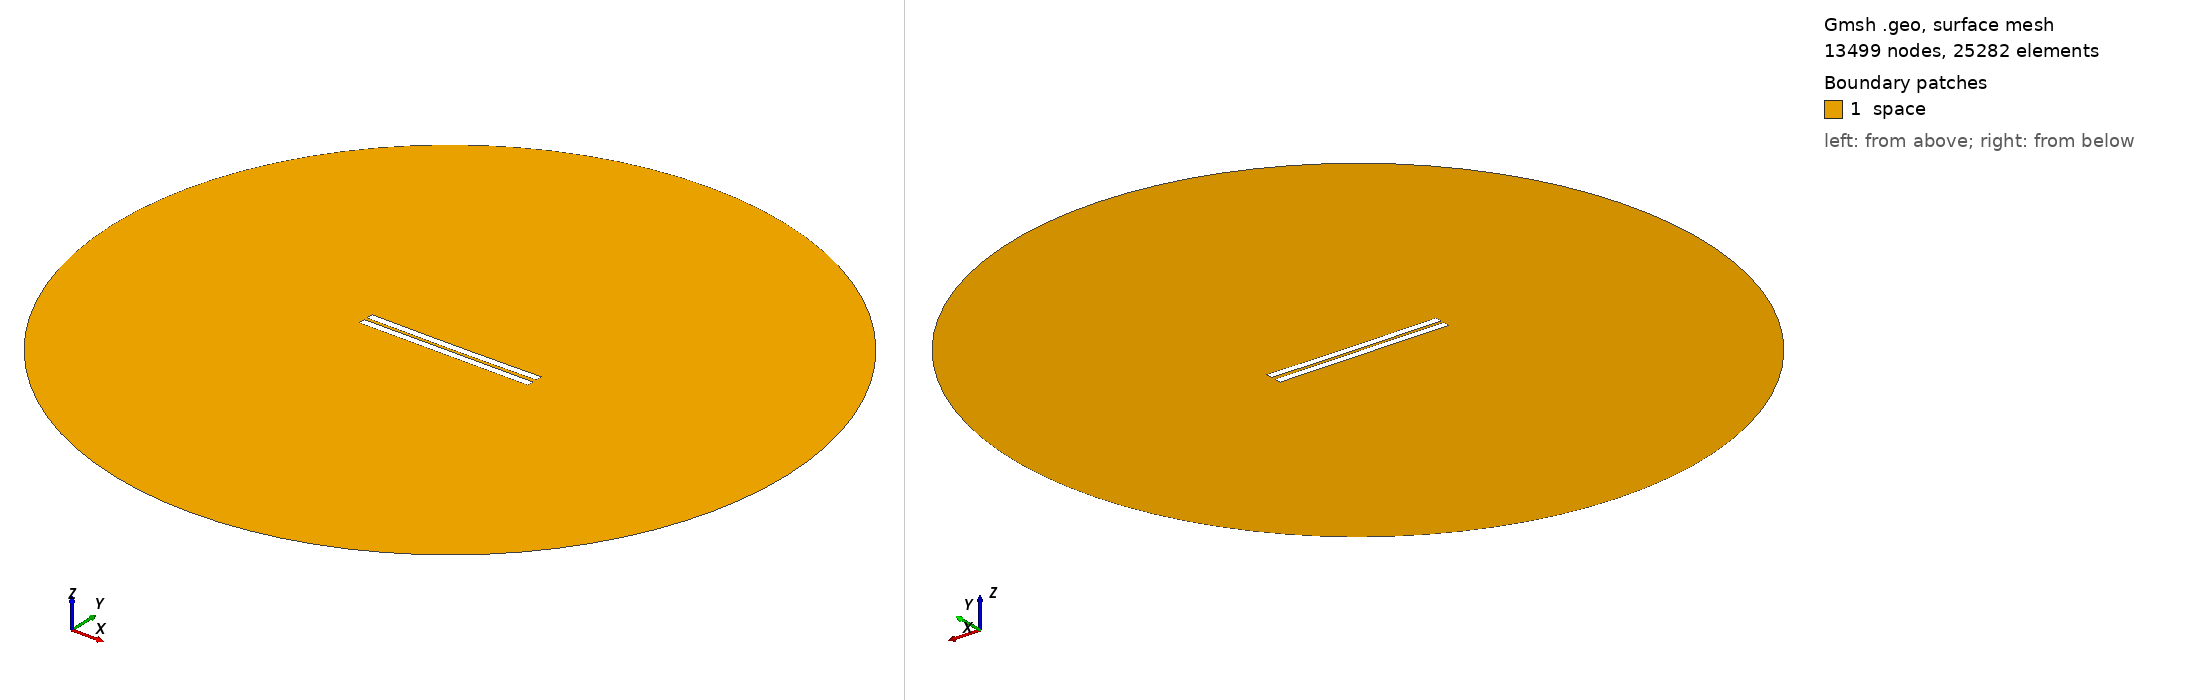

Gmsh geometry script, surface-meshed: 13499 nodes, 25282 surface elements. Boundary patches (legend numbers): 1 space. Left view from above one corner, right view from below the opposite corner. Legend entries are the model's physical surfaces. The drawing asked Gmsh for element sizes between 1% and 20% of the model's largest extent; the script's own settings can give other sizes.

=== 1638.geo (drawn) ===
//---------------------------------------
// Geometry kernel
//---------------------------------------

SetFactory("OpenCASCADE");



//---------------------------------------
// Parameters of the geometry
//---------------------------------------

// Overetch of the upper plate
overetch = 0.0;

// Distance between the plates
distance = 2.0;

// Discretization over the x axis (for the deformation)
nx = 50; 

// Length of the plate
L = 100 - overetch; 

// Number of modes
n = 4; 

// 1st mode coefficient
coeff(1) = 0.07499999999999998;
beta(1) = 0.596864 * 3.1415926535 / L;

// 2nd mode coefficient
coeff(2) = -0.15;
beta(2) = 1.49418 * 3.1415926535 / L;

// 3rd mode coefficient
coeff(3) = 0.0;
beta(3) = 2.50025 * 3.1415926535 / L;

// 4th mode coefficient
coeff(4) = 0.0;
beta(4) = 3.49999 * 3.1415926535 / L;



//---------------------------------------
// Upper plate (deformed rectangle)
//---------------------------------------

// Coordiantes of the upper plate
xmin = -50;
xmax = 50 - overetch;

// Height of the upper plate
yheight = 4 - 2 * overetch;

// Indexes of the points
UpperID[] = {};
LowerID[] = {};
LeftID[] = {};
RightID[] = {};

// Point index
p = 1;

// Horizontal edges
For i In {1:nx}
    x = xmin + (i-1)*(xmax - xmin)/(nx-1);

    y_bottom = distance / 2 + overetch;
    For j In {1:n}
        C = (Cosh(beta(j)*L) + Cos(beta(j)*L)) / (Sinh(beta(j)*L) + Sin(beta(j)*L));
        y_bottom  = y_bottom + coeff(j) * (Cosh(beta(j)*(x+50)) - Cos(beta(j)*(x+50)) - C * (Sinh(beta(j)*(x+50)) - Sin(beta(j)*(x+50))));
    EndFor

    y_top = y_bottom + yheight;

    Point(p) = {x, y_top, 0, 1.0};
    UpperID[i] = p;
    p = p + 1;

    Point(p) = {x, y_bottom, 0, 1.0};
    LowerID[i] = p;
    p = p + 1;
EndFor

// Create point lists
UpperPts[] = {}; LowerPts[] = {};
For i In {1:nx}
  UpperPts[] += {UpperID[i]};
  LowerPts[] += {LowerID[i]};
EndFor

// Build splines
Spline(1) = {UpperPts[]};
Spline(2) = {LowerPts[]};
Line(3) = {LowerPts[nx-1], UpperPts[nx-1]};
Line(4) = {LowerPts[0], UpperPts[0]};

// Build the plane surface
Curve Loop(1) = {2, 3, -1, -4};
Plane Surface(1) = {1};



//---------------------------------------
// Lower plate (rectangle)
//---------------------------------------

// Vertices
Point(1001) = {-50, -1, 0, 1.0};
Point(1002) = { 50, -1, 0, 1.0};
Point(1003) = { 50,  -5, 0, 1.0};
Point(1004) = {-50,  -5, 0, 1.0};

// Edges
Line(5) = {1001, 1002};
Line(6) = {1002, 1003};
Line(7) = {1003, 1004};
Line(8) = {1004, 1001};

// Plane surface
Line Loop(2) = {5, 6, 7, 8};
Plane Surface(2) = {2}; 



//---------------------------------------
// Outer (fictious) boundary
//---------------------------------------

// Points
Point(1005) = {0, 0, 0};       // Center
Point(1006) = {200, 0, 0};     // Start point
Point(1007) = {0, 200, 0};     // 90 degrees
Point(1008) = {-200, 0, 0};    // 180 degrees
Point(1009) = {0, -200, 0};    // 270 degrees

// Circle arcs (each needs start, center, end)
Circle(9) = {1006, 1005, 1007};
Circle(10) = {1007, 1005, 1008};
Circle(11) = {1008, 1005, 1009};
Circle(12) = {1009, 1005, 1006};

// Plane surface for the entire domain
Curve Loop(3) = {9, 10, 11, 12};
Surface(3) = {3};

// Subtract the plates from the whole domain to obtain the actual domain where we want to solve the equations
BooleanDifference{ Surface{3}; Delete; }{ Surface{1}; Surface{2}; Delete; }




//---------------------------------------
// Transfinite Lines/Curves
//---------------------------------------

// Set the number of points on the boundaries
r = 7;

// Plates
Transfinite Curve {1, 2} = 50*r Using Progression 1;
Transfinite Curve {3, 4} = 2*r Using Progression 1;
Transfinite Line {5, 7} = 50*r Using Progression 1;
Transfinite Line {6, 8} = 2*r Using Progression 1;

// Outer boundary
Transfinite Line {9, 10, 11, 12} = 20 Using Progression 1;



//---------------------------------------
// Physical groups
//---------------------------------------                

// Physical curves (boundaries)
Physical Line("force_segment", 10) = {2};
Physical Line("upper_plate", 11) = {1, 3, 4};
Physical Line("lower_plate", 12) = {5, 6, 7, 8};
Physical Line("boundary", 20) = {9, 10, 11, 12};

// Physical Surfaces
Physical Surface("space", 30) = {3};



//---------------------------------------
// 6. Generate the Mesh
//---------------------------------------

// 2D mesh generation
Mesh 2;
